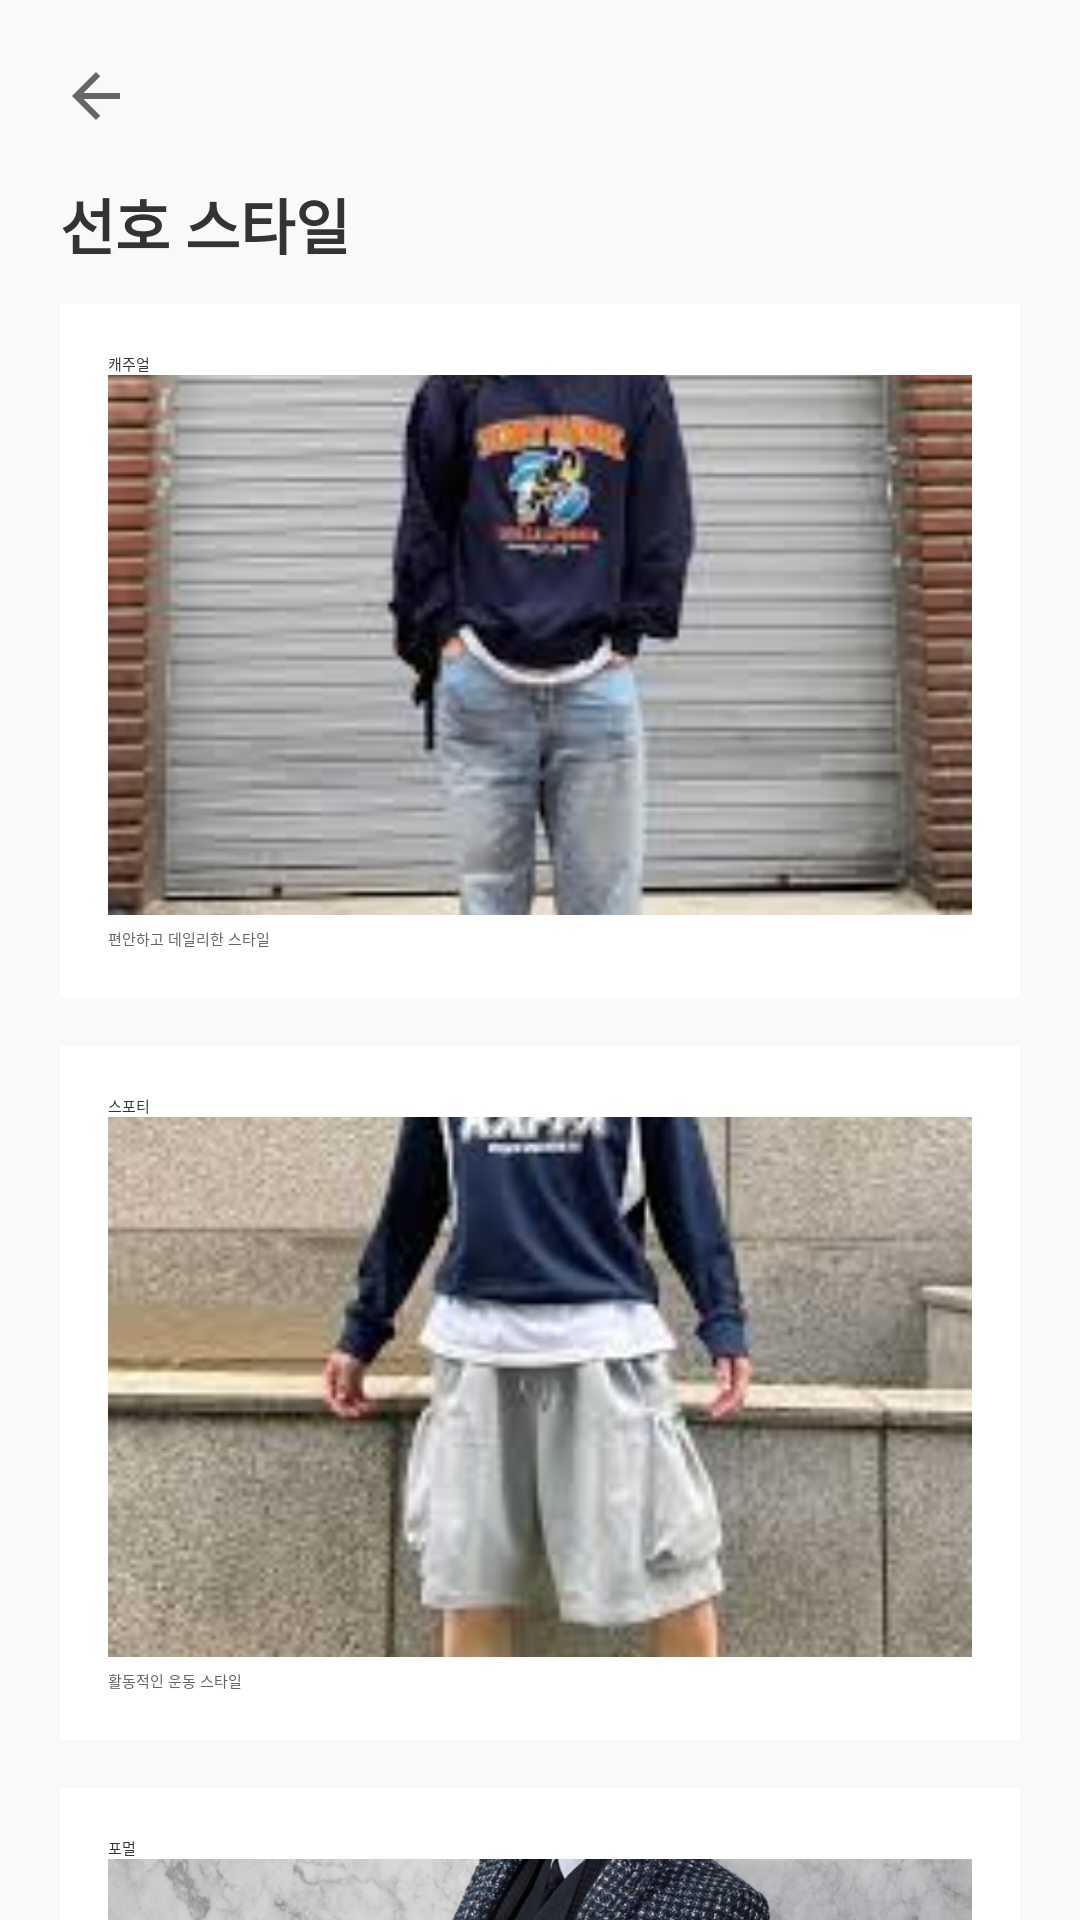

Android layout source for this screen:
<!-- AndroidManifest.xml: application theme Theme.Weather -->
<!-- res/layout/activity_style_preference.xml -->
<?xml version="1.0" encoding="utf-8"?>
<ScrollView xmlns:android="http://schemas.android.com/apk/res/android"
    android:layout_width="match_parent"
    android:layout_height="match_parent"
    android:background="#F9F9F9">

    <LinearLayout
        android:orientation="vertical"
        android:layout_width="match_parent"
        android:layout_height="wrap_content"
        android:padding="20dp"
        android:background="#F9F9F9">

        
        <ImageButton
            android:id="@+id/btn_back"
            android:layout_width="wrap_content"
            android:layout_height="wrap_content"
            android:src="@drawable/ic_arrow_back"
            android:background="?attr/selectableItemBackgroundBorderless"
            android:contentDescription="뒤로가기"
            android:tint="#666666"
            android:layout_marginBottom="16dp" />

        
        <TextView
            android:layout_width="wrap_content"
            android:layout_height="wrap_content"
            android:text="선호 스타일"
            android:textSize="20sp"
            android:textStyle="bold"
            android:textColor="#333333"
            android:layout_marginBottom="12dp" />

        
        <RadioGroup
            android:id="@+id/style_radio_group"
            android:layout_width="match_parent"
            android:layout_height="wrap_content"
            android:orientation="vertical">

            
            <LinearLayout
                android:layout_width="match_parent"
                android:layout_height="wrap_content"
                android:orientation="vertical"
                android:background="#FFFFFF"
                android:elevation="2dp"
                android:padding="16dp"
                android:layout_marginBottom="16dp">

                <RadioButton
                    android:id="@+id/radio_casual"
                    android:layout_width="wrap_content"
                    android:layout_height="wrap_content"
                    android:text="캐주얼"
                    android:textColor="#333333"
                    android:buttonTint="#666666" />

                <ImageView
                    android:id="@+id/image_casual"
                    android:layout_width="match_parent"
                    android:layout_height="180dp"
                    android:scaleType="centerCrop"
                    android:src="@drawable/style_casual" />

                <TextView
                    android:id="@+id/text_casual_desc"
                    android:layout_width="wrap_content"
                    android:layout_height="wrap_content"
                    android:text="편안하고 데일리한 스타일"
                    android:textColor="#666666"
                    android:layout_marginTop="4dp" />
            </LinearLayout>

            
            <LinearLayout
                android:layout_width="match_parent"
                android:layout_height="wrap_content"
                android:orientation="vertical"
                android:background="#FFFFFF"
                android:elevation="2dp"
                android:padding="16dp"
                android:layout_marginBottom="16dp">

                <RadioButton
                    android:id="@+id/radio_sporty"
                    android:layout_width="wrap_content"
                    android:layout_height="wrap_content"
                    android:text="스포티"
                    android:textColor="#333333"
                    android:buttonTint="#666666" />

                <ImageView
                    android:id="@+id/image_sporty"
                    android:layout_width="match_parent"
                    android:layout_height="180dp"
                    android:scaleType="centerCrop"
                    android:src="@drawable/style_sporty" />

                <TextView
                    android:id="@+id/text_sporty_desc"
                    android:layout_width="wrap_content"
                    android:layout_height="wrap_content"
                    android:text="활동적인 운동 스타일"
                    android:textColor="#666666"
                    android:layout_marginTop="4dp" />
            </LinearLayout>

            
            <LinearLayout
                android:layout_width="match_parent"
                android:layout_height="wrap_content"
                android:orientation="vertical"
                android:background="#FFFFFF"
                android:elevation="2dp"
                android:padding="16dp"
                android:layout_marginBottom="16dp">

                <RadioButton
                    android:id="@+id/radio_formal"
                    android:layout_width="wrap_content"
                    android:layout_height="wrap_content"
                    android:text="포멀"
                    android:textColor="#333333"
                    android:buttonTint="#666666" />

                <ImageView
                    android:id="@+id/image_formal"
                    android:layout_width="match_parent"
                    android:layout_height="180dp"
                    android:scaleType="centerCrop"
                    android:src="@drawable/style_formal" />

                <TextView
                    android:id="@+id/text_formal_desc"
                    android:layout_width="wrap_content"
                    android:layout_height="wrap_content"
                    android:text="격식 있는 깔끔한 스타일"
                    android:textColor="#666666"
                    android:layout_marginTop="4dp" />
            </LinearLayout>

            
            <LinearLayout
                android:layout_width="match_parent"
                android:layout_height="wrap_content"
                android:orientation="vertical"
                android:background="#FFFFFF"
                android:elevation="2dp"
                android:padding="16dp"
                android:layout_marginBottom="16dp">

                <RadioButton
                    android:id="@+id/radio_street"
                    android:layout_width="wrap_content"
                    android:layout_height="wrap_content"
                    android:text="스트릿"
                    android:textColor="#333333"
                    android:buttonTint="#666666" />

                <ImageView
                    android:id="@+id/image_street"
                    android:layout_width="match_parent"
                    android:layout_height="180dp"
                    android:scaleType="centerCrop"
                    android:src="@drawable/style_street" />

                <TextView
                    android:id="@+id/text_street_desc"
                    android:layout_width="wrap_content"
                    android:layout_height="wrap_content"
                    android:text="도시적인 자유분방한 스타일"
                    android:textColor="#666666"
                    android:layout_marginTop="4dp" />
            </LinearLayout>

            
            <LinearLayout
                android:layout_width="match_parent"
                android:layout_height="wrap_content"
                android:orientation="vertical"
                android:background="#FFFFFF"
                android:elevation="2dp"
                android:padding="16dp"
                android:layout_marginBottom="16dp">

                <RadioButton
                    android:id="@+id/radio_vintage"
                    android:layout_width="wrap_content"
                    android:layout_height="wrap_content"
                    android:text="빈티지"
                    android:textColor="#333333"
                    android:buttonTint="#666666" />

                <ImageView
                    android:id="@+id/image_vintage"
                    android:layout_width="match_parent"
                    android:layout_height="180dp"
                    android:scaleType="centerCrop"
                    android:src="@drawable/style_vintage" />

                <TextView
                    android:id="@+id/text_vintage_desc"
                    android:layout_width="wrap_content"
                    android:layout_height="wrap_content"
                    android:text="복고풍의 클래식한 스타일"
                    android:textColor="#666666"
                    android:layout_marginTop="4dp" />
            </LinearLayout>


        </RadioGroup>

        
        <androidx.appcompat.widget.AppCompatButton
            android:id="@+id/btn_save"
            android:layout_width="match_parent"
            android:layout_height="wrap_content"
            android:text="저장"
            android:textColor="#FFFFFF"
            android:textStyle="bold"
            android:background="@drawable/rounded_button"
            android:backgroundTint="#333333"
            android:padding="12dp"
            android:layout_marginBottom="32dp"
            />
    </LinearLayout>
</ScrollView>
<!-- resources referenced by this layout -->
<resources>
  <!-- drawable ic_arrow_back: png bitmap (drawable, 314 bytes) -->
  <!-- drawable rounded_button (drawable) -->
  <?xml version="1.0" encoding="utf-8"?>
  <selector xmlns:android="http://schemas.android.com/apk/res/android">
      <item android:state_pressed="true">
          <shape android:shape="rectangle">
              <solid android:color="#333333"/>
              <corners android:radius="12dp"/>
          </shape>
      </item>
      <item>
          <shape android:shape="rectangle">
              <solid android:color="#555555"/>
              <corners android:radius="12dp"/>
          </shape>
      </item>
  </selector>
  <!-- drawable style_casual: png bitmap (drawable, 10264 bytes) -->
  <!-- drawable style_formal: png bitmap (drawable, 513616 bytes) -->
  <!-- drawable style_sporty: png bitmap (drawable, 11618 bytes) -->
  <!-- drawable style_street: png bitmap (drawable, 528431 bytes) -->
  <!-- drawable style_vintage: png bitmap (drawable, 476640 bytes) -->
</resources>
